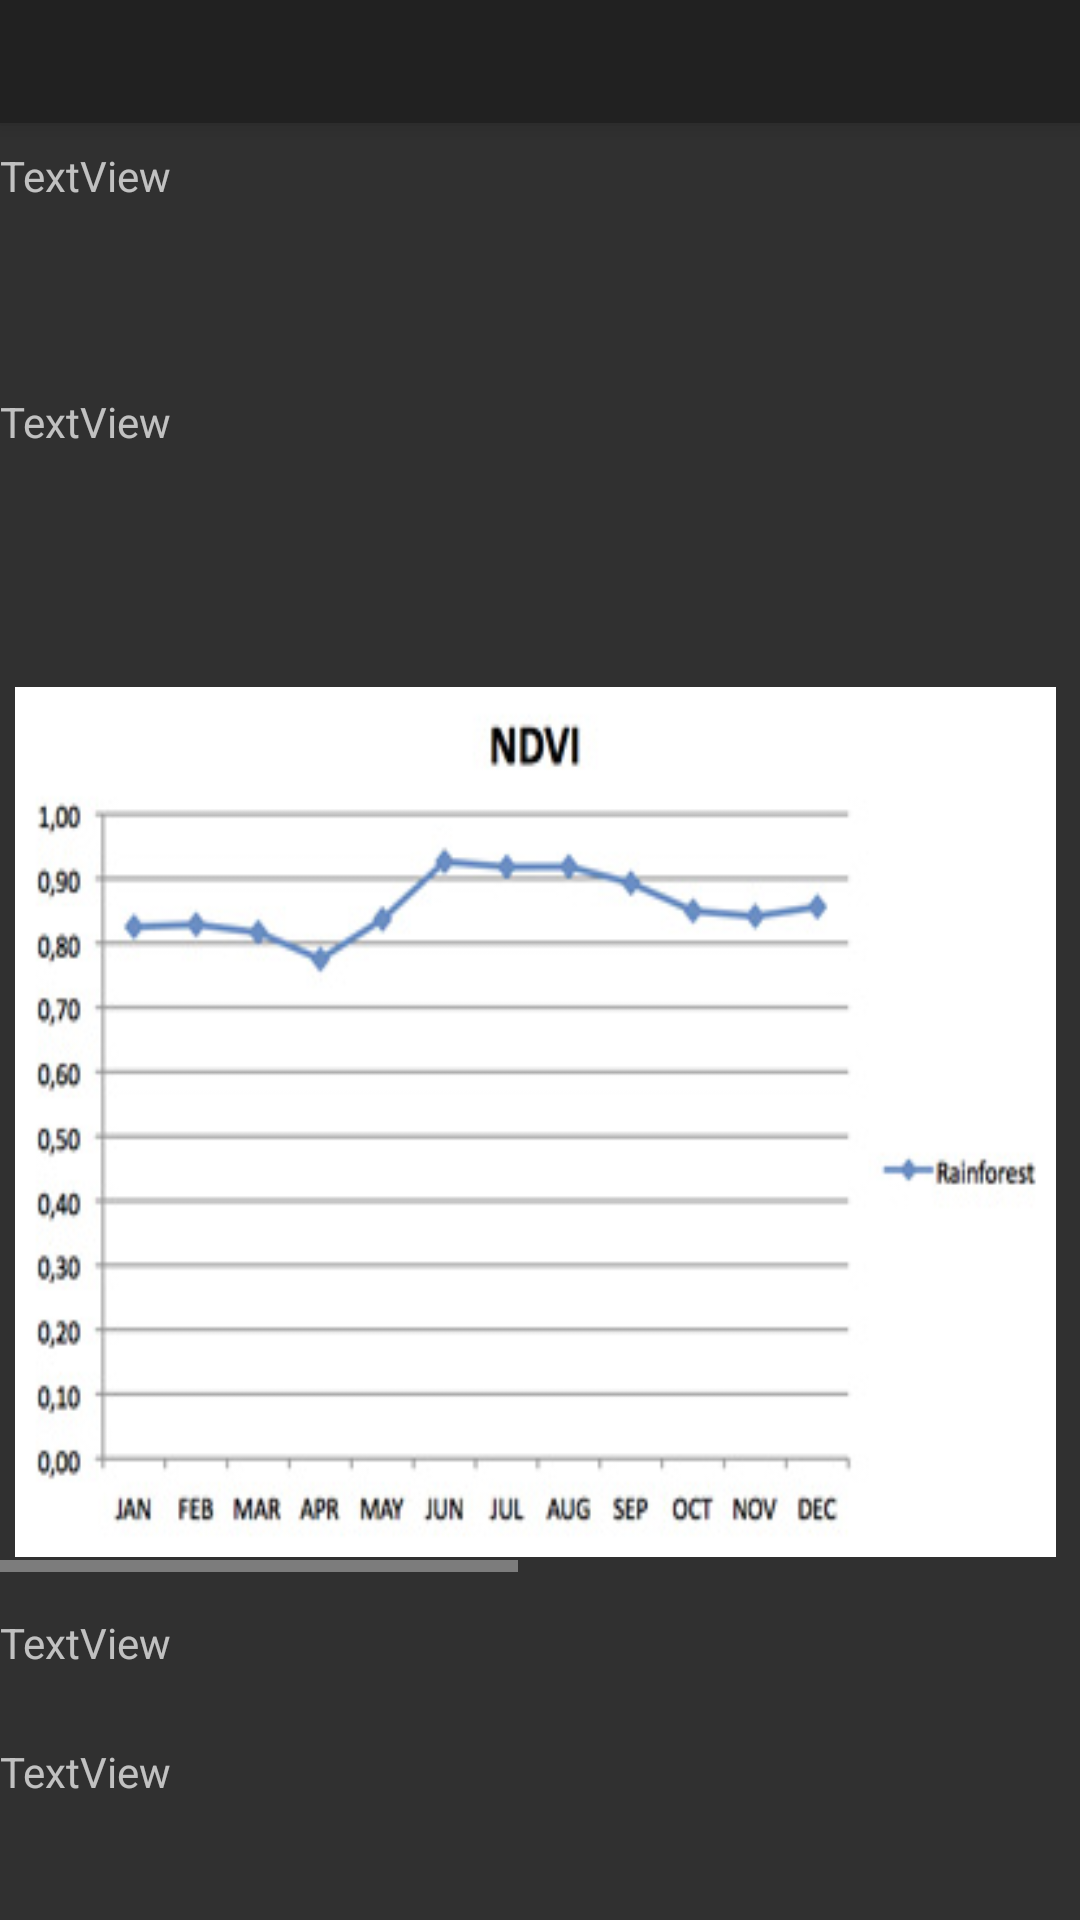

Reconstruct the res/layout file that produces this screen, plus the resources it refers to.
<!-- AndroidManifest.xml: application theme AppTheme.NoActionBar -->
<!-- res/layout/finish.xml -->
<?xml version="1.0" encoding="utf-8"?>
<android.support.constraint.ConstraintLayout xmlns:android="http://schemas.android.com/apk/res/android"
    xmlns:app="http://schemas.android.com/apk/res-auto"
    xmlns:tools="http://schemas.android.com/tools"
    android:layout_width="match_parent"
    android:layout_height="match_parent">

 

    <android.support.v7.widget.Toolbar
        android:id="@+id/my_toolbar"
        android:layout_width="match_parent"
        android:layout_height="41dp"
        android:background="?attr/colorPrimary"
        android:elevation="4dp"
        android:theme="@style/ThemeOverlay.AppCompat.ActionBar"
        app:popupTheme="@style/ThemeOverlay.AppCompat.Light"
        tools:ignore="MissingConstraints"
        tools:layout_editor_absoluteX="0dp"
        tools:layout_editor_absoluteY="0dp" />

    <HorizontalScrollView
        android:id="@+id/horizontalScrollView"
        android:layout_width="wrap_content"
        android:layout_height="300dp"
        android:layout_marginTop="224dp"
        android:fadeScrollbars="false"
        app:layout_constraintTop_toTopOf="parent"
        tools:ignore="MissingConstraints"
        tools:layout_editor_absoluteX="0dp">

        <LinearLayout
            android:layout_width="wrap_content"
            android:layout_height="match_parent">

            <ImageView
                android:layout_width="347dp"
                android:layout_height="match_parent"
                android:layout_margin="5dp"
                android:background="@drawable/graph"
                tools:layout_editor_absoluteX="5dp"
                tools:layout_editor_absoluteY="208dp" />

            <ImageView
                android:layout_width="wrap_content"
                android:layout_height="match_parent"
                android:layout_margin="5dp"
                android:background="@drawable/map"
                tools:layout_editor_absoluteX="5dp"
                tools:layout_editor_absoluteY="208dp" />

        </LinearLayout>


    </HorizontalScrollView>

    <TextView
        android:id="@+id/textView"
        android:layout_width="334dp"
        android:layout_height="74dp"
        android:layout_marginTop="8dp"
        android:text="TextView"
        app:layout_constraintTop_toBottomOf="@+id/my_toolbar"
        tools:layout_editor_absoluteX="31dp" />

    <TextView
        android:id="@+id/startDateText"
        android:layout_width="349dp"
        android:layout_height="35dp"
        android:layout_marginBottom="8dp"
        android:layout_marginTop="8dp"
        android:text="TextView"
        app:layout_constraintBottom_toBottomOf="parent"
        app:layout_constraintTop_toBottomOf="@+id/horizontalScrollView"
        app:layout_constraintVertical_bias="0.094"
        tools:layout_editor_absoluteX="16dp" />

    <TextView
        android:id="@+id/endDateText"
        android:layout_width="342dp"
        android:layout_height="47dp"
        android:layout_marginTop="8dp"
        android:text="TextView"
        app:layout_constraintTop_toBottomOf="@+id/startDateText"
        tools:layout_editor_absoluteX="16dp" />

    <TextView
        android:id="@+id/typeText"
        android:layout_width="327dp"
        android:layout_height="58dp"
        android:layout_marginBottom="8dp"
        android:layout_marginTop="8dp"
        android:text="TextView"
        app:layout_constraintBottom_toBottomOf="parent"
        app:layout_constraintTop_toBottomOf="@+id/endDateText"
        tools:layout_editor_absoluteX="16dp" />

    <TextView
        android:id="@+id/reponseText"
        android:layout_width="323dp"
        android:layout_height="71dp"
        android:layout_marginTop="8dp"
        android:text="TextView"
        app:layout_constraintTop_toBottomOf="@+id/textView"
        tools:layout_editor_absoluteX="42dp" />


</android.support.constraint.ConstraintLayout>
<!-- resources referenced by this layout -->
<resources>
  <!-- drawable graph: jpg bitmap (drawable, 40444 bytes) -->
  <!-- drawable map: png bitmap (drawable, 249284 bytes) -->
  <style name="AppTheme.NoActionBar" parent="Theme.AppCompat">
          <item name="windowActionBar">false</item>
          <item name="windowNoTitle">true</item>
      </style>
</resources>
